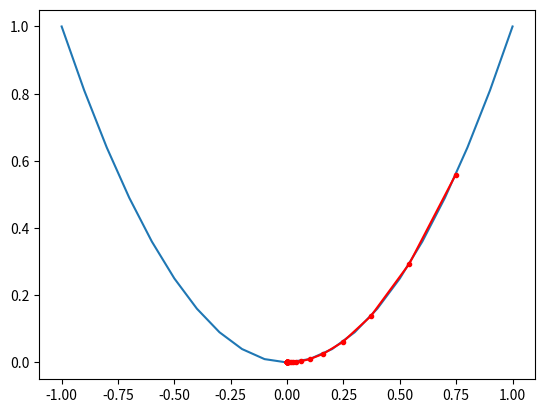

Write Python code to recreate this figure.
from numpy import asarray
from numpy import arange
from numpy.random import rand
from numpy.random import seed
from matplotlib import pyplot
 
# objective function
def objective(x):
	return x**2.0
 
# derivative of objective function
def derivative(x):
	return x * 2.0
 
# gradient descent algorithm
def gradient_descent(objective, derivative, bounds, n_iter, step_size, momentum):
	# track all solutions
	solutions, scores = list(), list()
	# generate an initial point
	solution = bounds[:, 0] + rand(len(bounds)) * (bounds[:, 1] - bounds[:, 0])
	# keep track of the change
	change = 0.0
	# run the gradient descent
	for i in range(n_iter):
		# calculate gradient
		gradient = derivative(solution)
		# calculate update
		new_change = step_size * gradient + momentum * change
		# take a step
		solution = solution - new_change
		# save the change
		change = new_change
		# evaluate candidate point
		solution_eval = objective(solution)
		# store solution
		solutions.append(solution)
		scores.append(solution_eval)
		# report progress
		print('>%d f(%s) = %.5f' % (i, solution, solution_eval))
	return [solutions, scores]
 
# seed the pseudo random number generator
seed(4)
# define range for input
bounds = asarray([[-1.0, 1.0]])
# define the total iterations
n_iter = 30
# define the step size
step_size = 0.1
# define momentum
momentum = 0.3
# perform the gradient descent search with momentum
solutions, scores = gradient_descent(objective, derivative, bounds, n_iter, step_size, momentum)
# sample input range uniformly at 0.1 increments
inputs = arange(bounds[0,0], bounds[0,1]+0.1, 0.1)
# compute targets
results = objective(inputs)
# create a line plot of input vs result
pyplot.plot(inputs, results)
# plot the solutions found
pyplot.plot(solutions, scores, '.-', color='red')
# show the plot
pyplot.show()